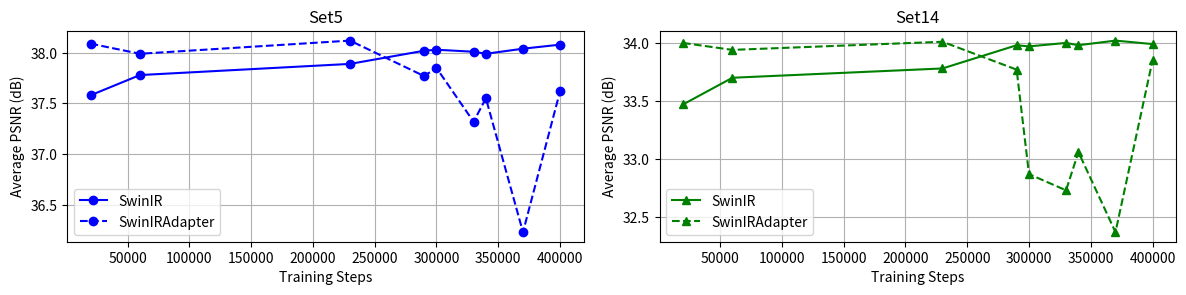

Reproduce this figure in Python.
import pandas as pd
import matplotlib.pyplot as plt

# Data for the first model testing on various datasets
data1 = {
    'Steps': [20000, 60000, 230000, 290000, 300000, 330000, 340000, 370000, 400000],
    'Set5': [37.58, 37.78, 37.89, 38.02, 38.03, 38.01, 37.99, 38.04, 38.08],
    'Set14': [33.47, 33.70, 33.78, 33.98, 33.97, 34.00, 33.98, 34.02, 33.99],
    # 'BSDS100': [31.95, 32.05, 32.15, 32.21, 32.21, 32.20, 32.19, 32.21, 32.23],
    # 'Manga109': [37.90, 38.41, 38.65, 39.09, 39.22, 39.05, 39.18, 39.13, 39.12],
    # 'Urban100': [31.76, 32.43, 32.60, 33.06, 33.06, 33.06, 33.04, 33.09, 33.10]
}

# Data for the second model testing on the same datasets
data2 = {
    'Steps': [20000, 60000, 230000, 290000, 300000, 330000, 340000, 370000, 400000],
    'Set5': [38.09,37.99 ,38.12, 37.77, 37.85, 37.32, 37.55, 36.23, 37.62],
    'Set14': [34.00,33.94 ,34.01, 33.77, 32.87, 32.73, 33.06, 32.37, 33.85],
    # 'BSDS100': [31.95, 32.05, 32.15, 32.21, 32.21, 32.20, 32.19, 32.21, 32.23, 32.21],
    # 'Manga109': [37.90, 38.41, 38.65, 39.09, 39.22, 39.05, 39.18, 39.13, 39.12, 39.17],
    # 'Urban100': [31.76, 32.43, 32.60, 33.06, 33.06, 33.06, 33.04, 33.09, 33.10, 33.09]
}



# Convert data to DataFrames
df1 = pd.DataFrame(data1)
df2 = pd.DataFrame(data2)

# Plotting
plt.figure(figsize=(12, 8))

# Define colors and markers for clarity
colors = ['blue', 'green', 'red', 'purple', 'brown']
markers = ['o', '^', 's', 'p', '*', 'x', '+', 'D', '<', '>']

# Iterate over each dataset to create separate plots for each
# for i, dataset in enumerate(['Set5', 'Set14', 'BSDS100', 'Manga109', 'Urban100']):
for i, dataset in enumerate(['Set5', 'Set14']):
    plt.subplot(3, 2, i + 1)
    plt.plot(df1['Steps'], df1[dataset], label='SwinIR', marker=markers[i], color=colors[i])
    plt.plot(df2['Steps'], df2[dataset], label='SwinIRAdapter', linestyle='--', marker=markers[i], color=colors[i])
    plt.title(dataset)
    plt.xlabel('Training Steps')
    plt.ylabel('Average PSNR (dB)')
    plt.legend()
    plt.grid(True)

plt.tight_layout()
# Save the plot
plt.savefig('average_psnr_vs_model_step_combined.png')
